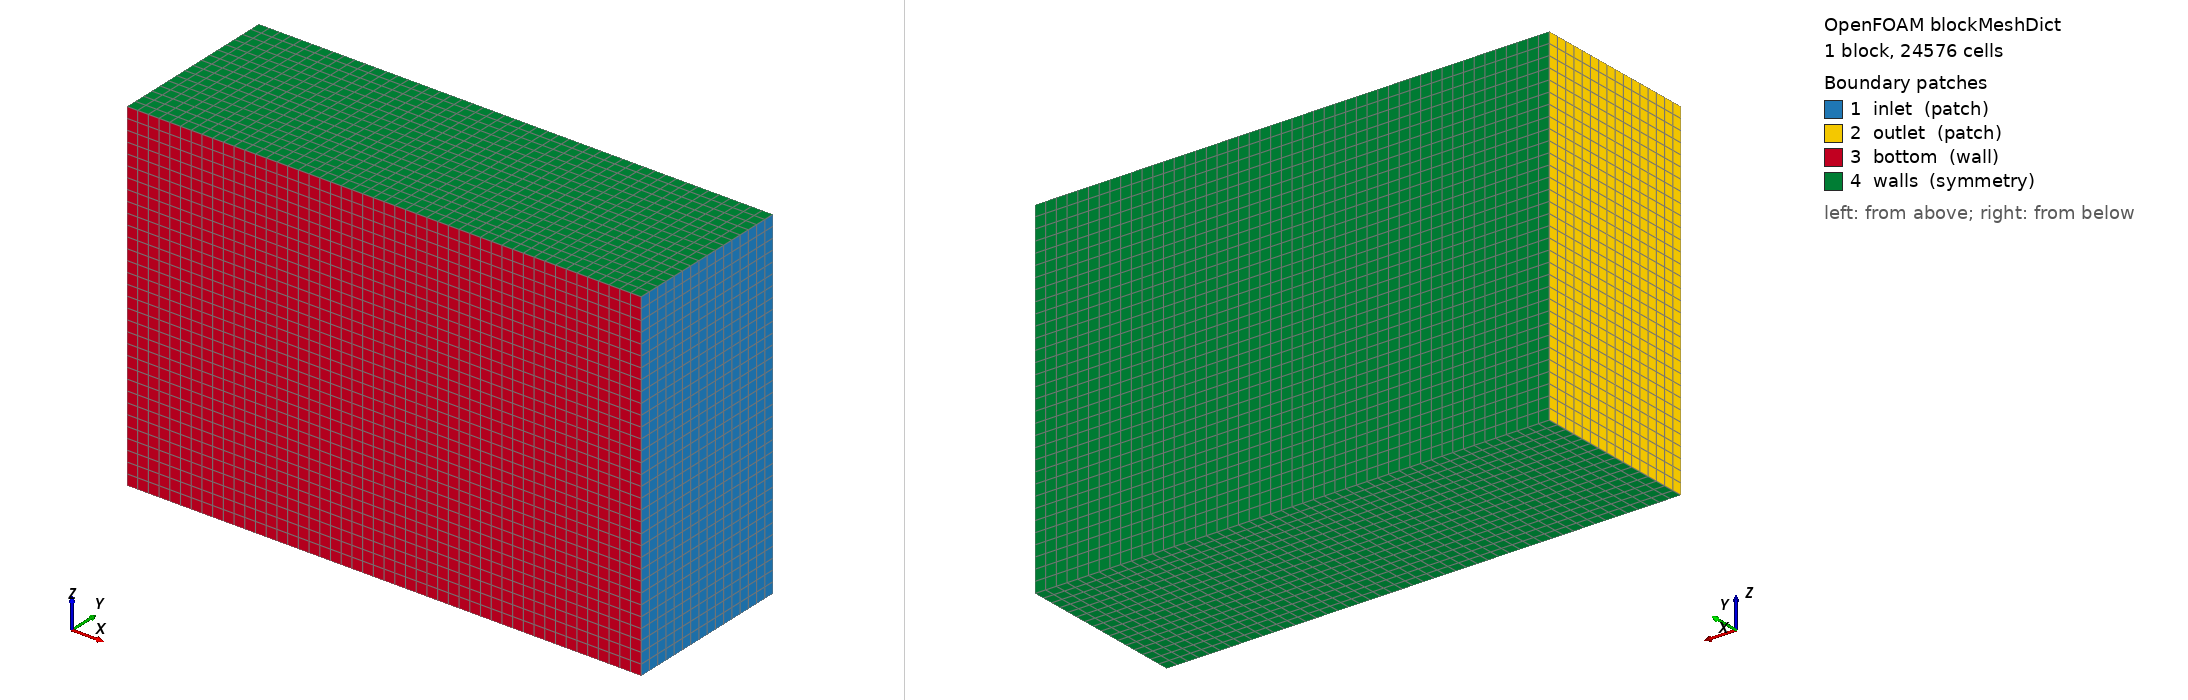

OpenFOAM case: the mesh blockMesh builds from blockMeshDict, 1 block(s), 24576 cells. Boundary patches (legend numbers): 1 inlet (patch), 2 outlet (patch), 3 bottom (wall), 4 walls (symmetry). Left view from above one corner, right view from below the opposite corner. Boundary conditions: 0 field file(s) under 0/; 0 of 4 drawn patches have an entry in a shipped field file.

=== system/blockMeshDict ===
/*--------------------------------*- C++ -*----------------------------------*\
| =========                 |                                                 |
| \\      /  F ield         | OpenFOAM: The Open Source CFD Toolbox           |
|  \\    /   O peration     | Version:  v2412                                 |
|   \\  /    A nd           | Website:  www.openfoam.com                      |
|    \\/     M anipulation  |                                                 |
\*---------------------------------------------------------------------------*/
FoamFile
{
    version     2.0;
    format      ascii;
    class       dictionary;
    object      blockMeshDict;
}
// * * * * * * * * * * * * * * * * * * * * * * * * * * * * * * * * * * * * * //

scale   0.001;

vertices
(
    (-8000     0   -4000)   // 0
    ( 4000     0   -4000)   // 1
    ( 4000  4000   -4000)   // 2
    (-8000  4000   -4000)   // 3

    (-8000     0    4000)   // 4
    ( 4000     0    4000)   // 5
    ( 4000  4000    4000)   // 6
    (-8000  4000    4000)   // 7
);

blocks
(
    hex (0 1 2 3 4 5 6 7) (48 16 32) simpleGrading (1 1 1)
);

edges
(
);

boundary
(
    inlet
    {
        type patch;
        faces
        (
            (1 5 6 2)   // x = 4000
        );
    }

    outlet
    {
        type patch;
        faces
        (
            (0 3 7 4)   // x = -8000
        );
    }

    bottom
    {
        type wall;
        faces
        (
            (0 4 5 1)   // y = 0
        );
    }

    walls
    {
        type symmetry;
        faces
        (
            (0 1 2 3)   // z = -4000
			(4 7 6 5)   // z = 4000
			(3 2 6 7)   // y = 4000
        );
    }
);

mergePatchPairs
(
);

// ************************************************************************* //
